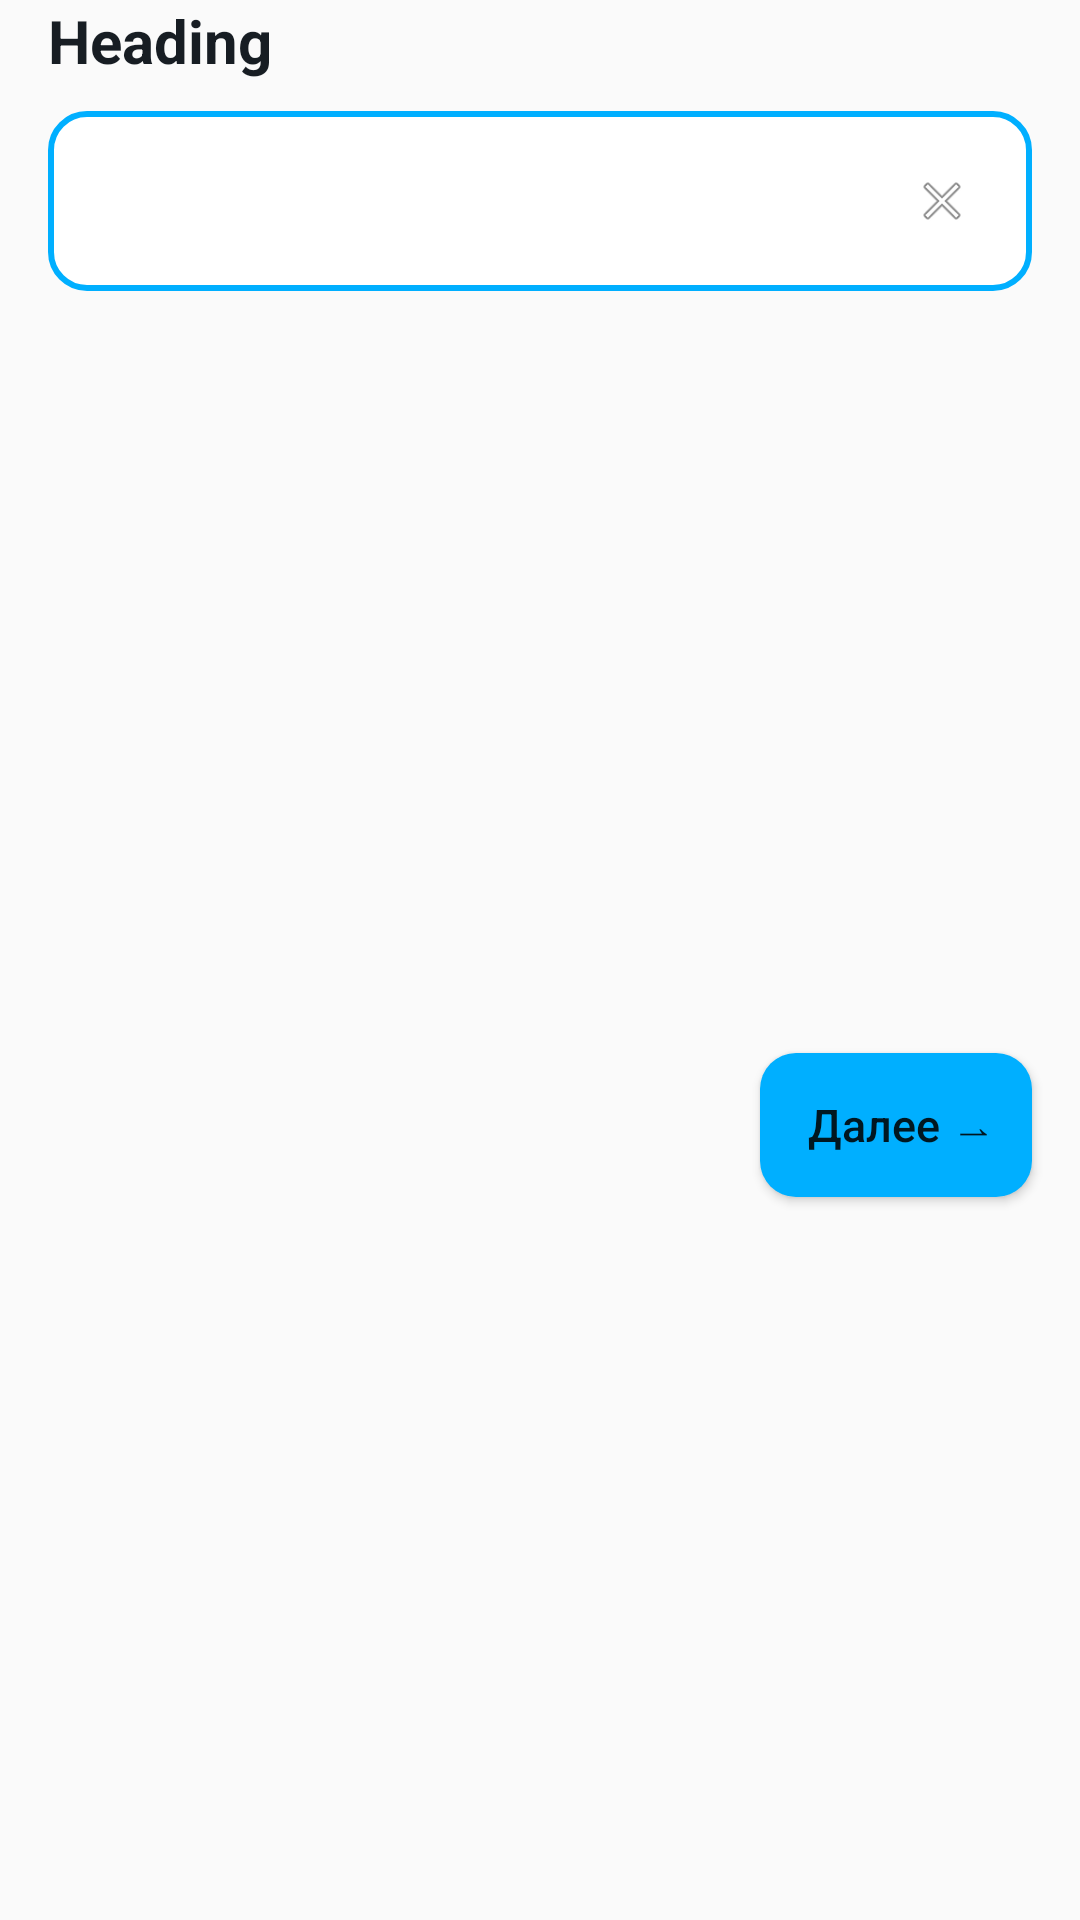

Write the Android layout XML for this screen, with the resource values it uses.
<!-- AndroidManifest.xml: application theme Theme.CTPcalculator -->
<!-- res/layout/bottom_sheet_edit.xml -->
<?xml version="1.0" encoding="utf-8"?>
<androidx.constraintlayout.widget.ConstraintLayout xmlns:android="http://schemas.android.com/apk/res/android"
    xmlns:app="http://schemas.android.com/apk/res-auto"
    android:id="@+id/bottom_sheet"
    android:layout_width="match_parent"
    android:layout_height="wrap_content">

    <androidx.constraintlayout.widget.ConstraintLayout
        android:id="@+id/constraintLayout"
        android:layout_width="match_parent"
        android:layout_height="wrap_content"
        android:paddingLeft="@dimen/padding_sides"
        android:paddingTop="@dimen/padding_top"
        android:paddingRight="@dimen/padding_sides"
        app:layout_constraintEnd_toEndOf="parent"
        app:layout_constraintStart_toStartOf="parent"
        app:layout_constraintTop_toTopOf="parent">

        <TextView
            android:id="@+id/textViewBottomHeading"
            style="@style/bottomSheetTextHeading"
            android:layout_width="match_parent"
            android:layout_height="wrap_content"
            android:gravity="left"
            android:text="Heading"
            app:layout_constraintEnd_toEndOf="parent"
            app:layout_constraintStart_toStartOf="parent"
            app:layout_constraintTop_toTopOf="parent" />

        <EditText
            android:id="@+id/editTextCoefficient"
            android:layout_width="match_parent"
            android:layout_height="60dp"
            android:layout_marginTop="10dp"
            android:layout_marginBottom="@dimen/padding_sides"
            android:background="@drawable/bottom_sheet_edit_text"
            android:inputType="text"
            android:maxLines="1"
            android:maxLength="30"
            android:paddingLeft="20dp"
            android:textColor="@color/dark_100"
            app:layout_constraintEnd_toEndOf="parent"
            app:layout_constraintStart_toStartOf="parent"
            app:layout_constraintTop_toBottomOf="@+id/textViewBottomHeading"
            app:layout_constraintVertical_bias="0.0" />

        <ImageView
            android:id="@+id/imageViewClearEditText"
            android:layout_width="20dp"
            android:layout_height="20dp"
            android:layout_marginEnd="20dp"
            app:layout_constraintBottom_toBottomOf="@+id/editTextCoefficient"
            app:layout_constraintEnd_toEndOf="@+id/editTextCoefficient"
            app:layout_constraintTop_toTopOf="@+id/editTextCoefficient"
            app:layout_constraintVertical_bias="0.5"
            app:srcCompat="@android:drawable/ic_menu_close_clear_cancel" />

    </androidx.constraintlayout.widget.ConstraintLayout>

    <androidx.constraintlayout.widget.ConstraintLayout
        android:layout_width="match_parent"
        android:layout_height="wrap_content"
        android:layout_marginTop="248dp"
        app:layout_constraintEnd_toEndOf="parent"
        app:layout_constraintHorizontal_bias="1.0"
        app:layout_constraintStart_toStartOf="parent"
        app:layout_constraintTop_toBottomOf="@+id/constraintLayout">

        <Button
            android:id="@+id/buttonNextCoeff"
            android:layout_width="wrap_content"
            android:layout_height="48dp"
            android:layout_marginRight="@dimen/padding_sides"
            android:layout_marginBottom="@dimen/padding_sides"
            android:paddingLeft="@dimen/padding_sides"
            android:paddingRight="12dp"
            android:background="@drawable/main_button_selector"
            android:enabled="true"
            android:text="@string/buttonNext"
            android:textSize="@dimen/normalTextSize1"
            android:textAllCaps="false"
            app:layout_constraintBottom_toBottomOf="parent"
            app:layout_constraintEnd_toEndOf="parent" />


        <ImageButton
            android:id="@+id/imageButtonBottomBack"
            android:layout_width="wrap_content"
            android:layout_height="wrap_content"
            android:background="@null"
            android:visibility="invisible"
            app:layout_constraintBottom_toBottomOf="parent"
            app:layout_constraintStart_toStartOf="parent"
            app:srcCompat="@drawable/ic_buttons" />

    </androidx.constraintlayout.widget.ConstraintLayout>


</androidx.constraintlayout.widget.ConstraintLayout>
<!-- resources referenced by this layout -->
<resources>
  <dimen name="normalTextSize1">15sp</dimen>
  <dimen name="padding_sides">16dp</dimen>
  <!-- drawable bottom_sheet_edit_text (drawable) -->
  <?xml version="1.0" encoding="UTF-8"?>
  <shape xmlns:android="http://schemas.android.com/apk/res/android">
      <solid android:color="#FFFFFF"/>
      <corners android:radius="12dp"/>
      <stroke android:color="@color/blue_accent" android:width="2dp"/>
      <padding android:left="0dp" android:top="0dp" android:right="0dp" android:bottom="0dp" />
  </shape>
  <!-- drawable main_button_selector (drawable) -->
  <?xml version="1.0" encoding="utf-8"?>
  <selector xmlns:android="http://schemas.android.com/apk/res/android">
      <item android:state_enabled="false">
          <shape android:shape="rectangle">
              <corners android:radius="12dp"/>
              <solid android:color="@color/background"/>
          </shape>
      </item>
      <item>
          <shape android:shape="rectangle">
              <corners android:radius="12dp"/>
              <solid android:color="@color/blue_accent"/>
          </shape>
      </item>
  </selector>
  <string name="buttonNext">Далее  ⇀</string>
  <style name="bottomSheetTextHeading" parent="TextAppearance.AppCompat">  
          <item name="android:textSize">20sp</item>
          <item name="android:textColor">@color/Dark_100</item>
          <item name="android:textStyle">bold</item>
      </style>
  <style name="Theme.CTPcalculator" parent="Theme.MaterialComponents.DayNight.NoActionBar.Bridge"> DayNight.NoActionBar
          
          <item name="colorPrimary">@color/blue_accent</item>
          <item name="colorPrimaryVariant">@color/background</item>
          <item name="colorOnPrimary">@color/white</item>
          
          <item name="colorSecondary">@color/teal_200</item>
          <item name="colorSecondaryVariant">@color/teal_700</item>
          <item name="colorOnSecondary">@color/black</item>
          
          <item name="android:statusBarColor" tools:targetApi="l">@color/blue_accent</item>
          
          <item name="background">@color/background</item>
  
          <item name="bottomSheetDialogTheme">@style/AppBottomSheetDialogTheme</item>
  
      </style>
  <color name="blue_accent">#00AFFF</color>
  <color name="background">#F4F7FB</color>
  <color name="Dark_100">#171D23</color>
  <color name="white">#FFFFFFFF</color>
  <color name="teal_200">#FF03DAC5</color>
  <color name="teal_700">#FF018786</color>
  <color name="black">#FF000000</color>
  <style name="AppBottomSheetDialogTheme" parent="Theme.MaterialComponents.Light.BottomSheetDialog">
          <item name="bottomSheetStyle">@style/CustomBottomSheetStyle</item>
          <item name="android:windowSoftInputMode">adjustResize</item>
          <item name="android:windowIsFloating">false</item>
          <item name="behavior_peekHeight">400dp</item>
          <item name="colorPrimary">@color/blue_accent</item>
      </style>
  <style name="CustomBottomSheetStyle" parent="Widget.Design.BottomSheet.Modal">
          <item name="android:background">@drawable/top_rounded_template_white</item>
      </style>
  <!-- drawable top_rounded_template_white (drawable) -->
  <?xml version="1.0" encoding="UTF-8"?>
  <shape xmlns:android="http://schemas.android.com/apk/res/android" android:shape="rectangle">
      <solid android:color="@color/white"/>
      <corners
          android:topLeftRadius="12dp"
          android:topRightRadius="12dp"/>
  </shape>
</resources>
